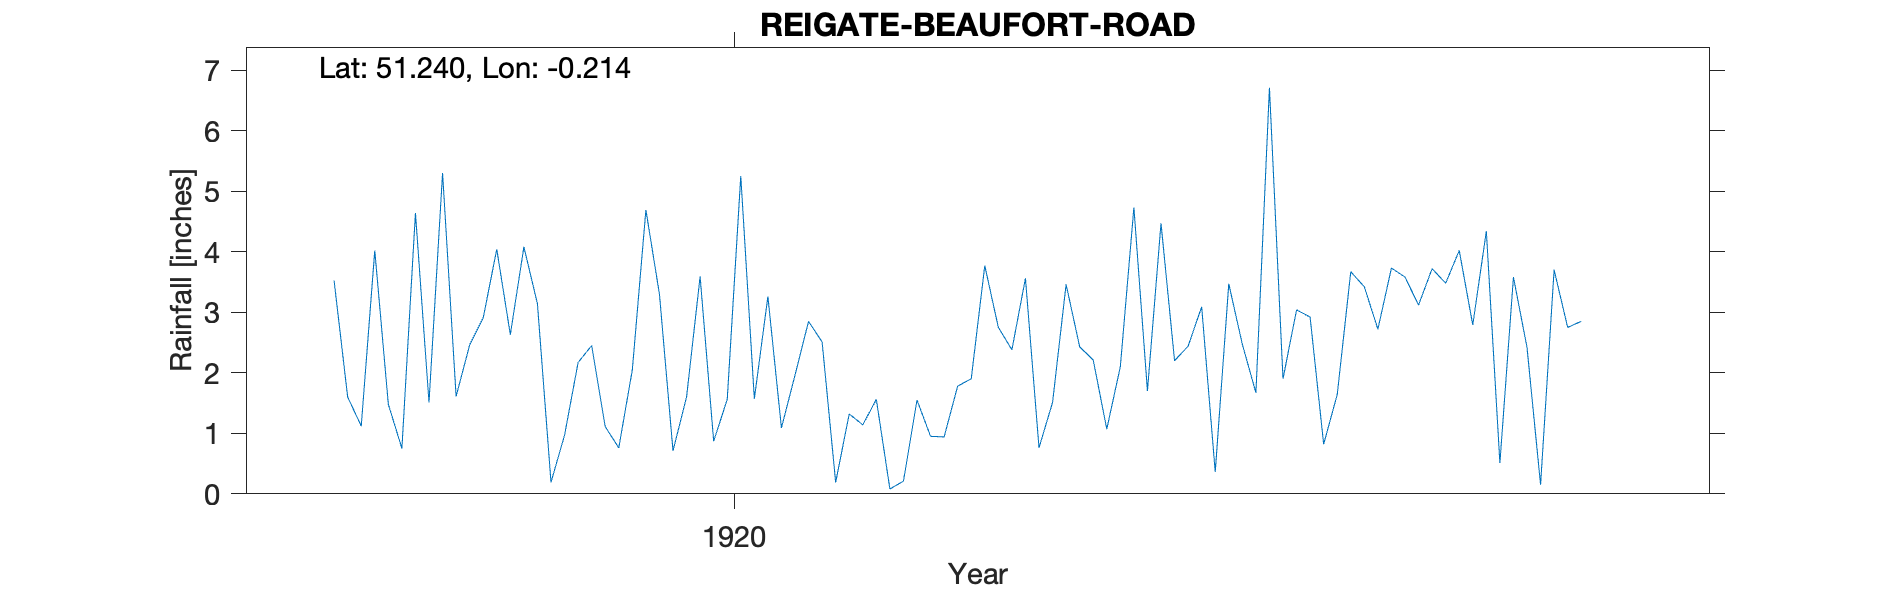

The data file committed next to this chart (first rows):
REIGATE-BEAUFORT-ROAD, , , , , , , , , , , , , , , , , , , , , 
Grid ref, TQ248505, Long, -0.2136, Lat, 51.24, Elevation, 242, ft., , , , , , , , , , , , , 
Station no, RR8549, , , , , , , , , , , , , , , , , , , , 
, 1910, 1911, 1912, 1913, 1914, 1915, 1916, 1917, 1918, 1919, 1920, 1921, 1922, 1923, 1924, 1925, 1926, 1927, 1928, 1929, 1930
January, , , , , , , , , 3.52, 4.04, 3.3, 2.51, 3.77, 1.7, 2.92, 2.79, , , , , 
February, , , , , , , , , 1.6, 2.63, 0.71, 0.19, 2.75, 4.47, 0.82, 4.34, , , , , 
March, , , , , , , , , 1.12, 4.08, 1.6, 1.32, 2.38, 2.2, 1.64, 0.51, , , , , 
April, , , , , , , , , 4.02, 3.14, 3.59, 1.14, 3.56, 2.44, 3.67, 3.58, , , , , 
May, , , , , , , , , 1.48, 0.19, 0.87, 1.56, 0.76, 3.09, 3.42, 2.42, , , , , 
June, , , , , , , , , 0.75, 0.97, 1.56, 0.08, 1.51, 0.36, 2.72, 0.15, , , , , 
July, , , , , , , , , 4.64, 2.17, 5.25, 0.21, 3.46, 3.47, 3.73, 3.7, , , , , 
August, , , , , , , , , 1.51, 2.45, 1.57, 1.55, 2.43, 2.47, 3.58, 2.75, , , , , 
September, , , , , , , , , 5.3, 1.11, 3.26, 0.95, 2.21, 1.67, 3.12, 2.85, , , , , 
October, , , , , , , , , 1.61, 0.76, 1.09, 0.94, 1.07, 6.71, 3.72, , , , , , 
November, , , , , , , , , 2.46, 2.05, 1.96, 1.78, 2.1, 1.9, 3.48, , , , , , 
December, , , , , , , , , 2.91, 4.69, 2.85, 1.9, 4.73, 3.04, 4.02, , , , , , 
Total, , , , , , , , , 30.92, 28.28, 27.61, 14.13, 30.73, 33.52, 36.84, , , , , , 
NGR is on Beaufort Road. Stated altitude…, , , , , , , , , , , , , , , , , , , , , 
